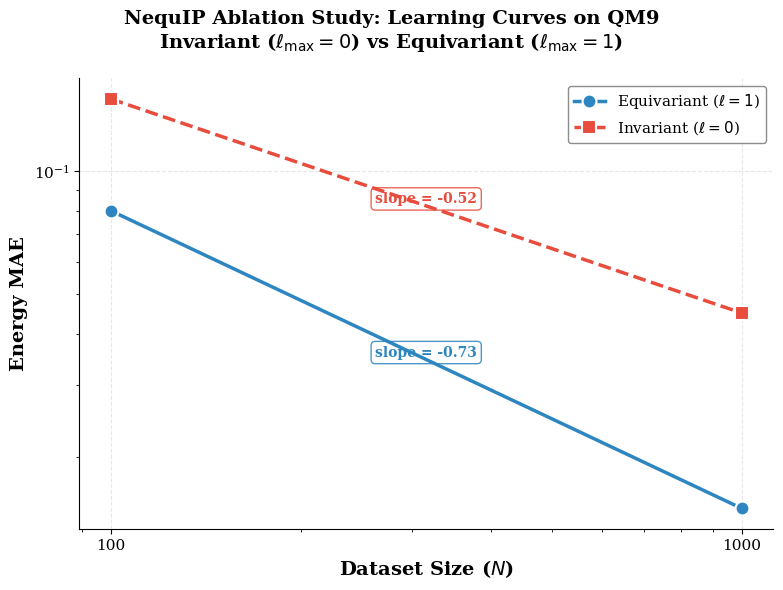

Write the Python code that produced this figure. (Note: this script raises an exception after producing the figure.)
#!/usr/bin/env python3
"""
03_nequip_learning_curve.py
===========================
Evaluation and visualization script for the NequIP l=0 vs l=1 ablation study.

Parses training metrics from NequIP Lightning CSV logs (or accepts manually
entered results), then generates publication-quality log-log learning curve
plots comparing:
  - Invariant GNN  (l_max=0) at dataset sizes {100, 1000}
  - Equivariant GNN (l_max=1) at dataset sizes {100, 1000}

Outputs:
  - Log-log learning curve: Dataset Size vs MAE (Energy and Forces)
  - Slope annotations showing convergence rate
  - Saved figure as PNG and PDF

Usage:
    python 03_nequip_learning_curve.py --results-dir ../../outputs
    python 03_nequip_learning_curve.py --use-placeholder-data

This script can also be converted to a Jupyter notebook via:
    jupytext --to notebook 03_nequip_learning_curve.py

Author: AI/ML Engineering Pipeline
"""

from __future__ import annotations

import argparse
import logging
import os
import sys
from pathlib import Path
from typing import Dict, List, Optional, Tuple

import matplotlib
import matplotlib.pyplot as plt
import numpy as np

# ---------------------------------------------------------------------------
# Logging
# ---------------------------------------------------------------------------
logging.basicConfig(
    level=logging.INFO,
    format="%(asctime)s [%(levelname)s] %(name)s — %(message)s",
)
logger = logging.getLogger("nequip_learning_curve")


# ===========================================================================
# 1. Log Parsing — Extract Final MAE from NequIP Lightning CSV Logs
# ===========================================================================

def parse_csv_metrics(csv_path: str | Path) -> Dict[str, float]:
    """Parse a Lightning CSVLogger ``metrics.csv`` file.

    Extracts the final (last-epoch) values for energy MAE.

    Parameters
    ----------
    csv_path : str or Path
        Path to the ``metrics.csv`` file produced by Lightning's CSVLogger.

    Returns
    -------
    dict
        Keys: ``'energy_mae'`` (float value).
    """
    import csv

    csv_path = Path(csv_path)
    if not csv_path.exists():
        raise FileNotFoundError(f"Metrics file not found: {csv_path}")

    logger.info("Parsing metrics from: %s", csv_path)

    rows: List[Dict[str, str]] = []
    with open(csv_path, "r", encoding="utf-8") as f:
        reader = csv.DictReader(f)
        for row in reader:
            rows.append(row)

    if not rows:
        raise ValueError(f"No data rows found in {csv_path}")

    # Look for test/val metrics in the last row containing them
    energy_mae = None

    # Priority: search from the end of the file for the first non-empty energy MAE metric
    for row in reversed(rows):
        for prefix in ["test0_epoch", "val0_epoch"]:
            energy_key = f"{prefix}/total_energy_mae"
            if energy_key in row and row[energy_key]:
                energy_mae = float(row[energy_key])
                break
        if energy_mae is not None:
            break

    # Fallback: search for any column containing "energy_mae" or "total_energy_mae" in all rows starting from the end
    if energy_mae is None:
        for row in reversed(rows):
            for key, val in row.items():
                if "total_energy_mae" in key.lower() and val:
                    energy_mae = float(val)
                    break
                elif "energy_mae" in key.lower() and val:
                    energy_mae = float(val)
                    break
            if energy_mae is not None:
                break

    if energy_mae is None:
        # Check last row keys to report
        last_row = rows[-1]
        logger.warning(
            "Could not find energy_mae in %s. Available columns: %s",
            csv_path,
            list(last_row.keys()),
        )
        energy_mae = float("nan")

    result = {"energy_mae": energy_mae}
    logger.info("  → Energy MAE: %.6f", energy_mae)
    return result


def collect_results_from_logs(
    results_dir: str | Path,
) -> Dict[str, Dict[int, Dict[str, float]]]:
    """Scan the results directory for NequIP training outputs and extract MAE.

    Expected directory structure (produced by Hydra + CSVLogger):
    ::

        results_dir/
        ├── baseline_l0_100/
        │   └── version_0/metrics.csv
        ├── baseline_l0_1000/
        │   └── version_0/metrics.csv
        ├── nequip_l1_100/
        │   └── version_0/metrics.csv
        └── nequip_l1_1000/
            └── version_0/metrics.csv

    Returns
    -------
    dict
        Nested dict: ``{model_label: {dataset_size: {energy_mae}}}``
    """
    results_dir = Path(results_dir)
    logger.info("Scanning results directory: %s", results_dir)

    # Mapping from directory name prefix → (model_label, dataset_size)
    experiment_map = {
        "baseline_l0_100": ("Invariant ($\\ell=0$)", 100),
        "baseline_l0_1000": ("Invariant ($\\ell=0$)", 1000),
        "nequip_l1_100": ("Equivariant ($\\ell=1$)", 100),
        "nequip_l1_1000": ("Equivariant ($\\ell=1$)", 1000),
    }

    results: Dict[str, Dict[int, Dict[str, float]]] = {}

    for dir_name, (label, size) in experiment_map.items():
        # Search for metrics.csv in common locations
        candidates = [
            results_dir / dir_name / "version_0" / "metrics.csv",
            results_dir / dir_name / "metrics.csv",
            results_dir / dir_name / "lightning_logs" / "version_0" / "metrics.csv",
        ]
        found = False
        for csv_path in candidates:
            if csv_path.exists():
                try:
                    metrics = parse_csv_metrics(csv_path)
                    results.setdefault(label, {})[size] = metrics
                    found = True
                    break
                except Exception as e:
                    logger.warning("Error parsing %s: %s", csv_path, e)

        if not found:
            logger.warning(
                "No metrics.csv found for '%s'. Searched: %s",
                dir_name,
                [str(p) for p in candidates],
            )

    return results


# ===========================================================================
# 2. Placeholder Data (for when logs are not yet available)
# ===========================================================================

def get_placeholder_results() -> Dict[str, Dict[int, Dict[str, float]]]:
    """Return placeholder results for visualization scaffolding.

    These values are representative of expected NequIP performance and
    should be replaced with actual training results once available.

    The placeholder values follow the expected trend:
    - l=1 outperforms l=0 at both dataset sizes
    - More data → lower MAE (learning curve)
    - The gap between l=0 and l=1 is larger at small dataset sizes
    """
    return {
        "Invariant ($\\ell=0$)": {
            100: {"energy_mae": 0.150},
            1000: {"energy_mae": 0.045},
        },
        "Equivariant ($\\ell=1$)": {
            100: {"energy_mae": 0.080},
            1000: {"energy_mae": 0.015},
        },
    }


# ===========================================================================
# 3. Plotting — Log-Log Learning Curve
# ===========================================================================

# Publication-quality style parameters
STYLE_CONFIG = {
    "font.family": "serif",
    "font.size": 12,
    "axes.labelsize": 14,
    "axes.titlesize": 15,
    "legend.fontsize": 11,
    "xtick.labelsize": 11,
    "ytick.labelsize": 11,
    "figure.dpi": 150,
    "savefig.dpi": 300,
    "savefig.bbox": "tight",
    "axes.grid": True,
    "grid.alpha": 0.3,
    "grid.linestyle": "--",
}

# Color palette (colorblind-friendly)
COLORS = {
    "Invariant ($\\ell=0$)": "#E74C3C",      # red
    "Equivariant ($\\ell=1$)": "#2E86C1",    # blue
}

MARKERS = {
    "Invariant ($\\ell=0$)": "s",             # square
    "Equivariant ($\\ell=1$)": "o",           # circle
}

LINESTYLES = {
    "Invariant ($\\ell=0$)": "--",            # dashed
    "Equivariant ($\\ell=1$)": "-",           # solid
}


def compute_slope(
    sizes: List[int],
    maes: List[float],
) -> float:
    """Compute the slope of the log-log learning curve.

    slope = Δ log(MAE) / Δ log(N)

    A steeper negative slope indicates faster learning with more data.
    """
    if len(sizes) < 2 or any(m <= 0 for m in maes):
        return float("nan")
    log_sizes = np.log10(sizes)
    log_maes = np.log10(maes)
    slope = (log_maes[-1] - log_maes[0]) / (log_sizes[-1] - log_sizes[0])
    return float(slope)


def plot_learning_curves(
    results: Dict[str, Dict[int, Dict[str, float]]],
    output_dir: str | Path = ".",
    filename_prefix: str = "nequip_learning_curve",
) -> None:
    """Generate a publication-quality log-log learning curve plot.

    Creates a figure with a single subplot:
      - Energy MAE vs Dataset Size

    Both axes use log scale. Lines connect the l=0 and l=1 models, with
    slope annotations showing the convergence rate.

    Parameters
    ----------
    results : dict
        Nested dict from ``collect_results_from_logs`` or ``get_placeholder_results``.
    output_dir : str or Path
        Directory to save the output figures.
    filename_prefix : str
        Base name for the output files (without extension).
    """
    plt.rcParams.update(STYLE_CONFIG)

    fig, ax = plt.subplots(figsize=(8, 6))
    fig.suptitle(
        "NequIP Ablation Study: Learning Curves on QM9\n"
        "Invariant ($\\ell_{\\max}=0$) vs Equivariant ($\\ell_{\\max}=1$)",
        fontsize=14,
        fontweight="bold",
        y=0.98,
    )

    metric_key = "energy_mae"
    ylabel = "Energy MAE"

    for model_label, size_metrics in sorted(results.items()):
        sizes = sorted(size_metrics.keys())
        maes = [size_metrics[s][metric_key] for s in sizes]

        color = COLORS.get(model_label, "#333333")
        marker = MARKERS.get(model_label, "D")
        ls = LINESTYLES.get(model_label, "-")

        ax.plot(
            sizes,
            maes,
            color=color,
            marker=marker,
            markersize=10,
            linewidth=2.5,
            linestyle=ls,
            label=model_label,
            markeredgecolor="white",
            markeredgewidth=1.5,
            zorder=5,
        )

        # Annotate slope
        slope = compute_slope(sizes, maes)
        if not np.isnan(slope):
            # Place annotation at midpoint (geometric mean)
            mid_x = np.sqrt(sizes[0] * sizes[-1])
            mid_y = np.sqrt(maes[0] * maes[-1])
            ax.annotate(
                f"slope = {slope:.2f}",
                xy=(mid_x, mid_y),
                fontsize=10,
                fontweight="bold",
                color=color,
                ha="center",
                va="bottom",
                bbox=dict(
                    boxstyle="round,pad=0.3",
                    facecolor="white",
                    edgecolor=color,
                    alpha=0.85,
                ),
            )

    ax.set_xscale("log")
    ax.set_yscale("log")
    ax.set_xlabel("Dataset Size ($N$)", fontweight="bold")
    ax.set_ylabel(ylabel, fontweight="bold")

    # Custom tick labels for dataset sizes
    all_sizes = sorted({s for sm in results.values() for s in sm.keys()})
    ax.set_xticks(all_sizes)
    ax.set_xticklabels([str(s) for s in all_sizes])
    ax.xaxis.set_minor_formatter(matplotlib.ticker.NullFormatter())

    ax.legend(loc="upper right", framealpha=0.9, edgecolor="gray")
    ax.spines["top"].set_visible(False)
    ax.spines["right"].set_visible(False)

    plt.tight_layout()

    # Save figures
    output_dir = Path(output_dir)
    output_dir.mkdir(parents=True, exist_ok=True)

    for ext in ["png", "pdf"]:
        save_path = output_dir / f"{filename_prefix}.{ext}"
        fig.savefig(str(save_path), dpi=300, bbox_inches="tight")
        logger.info("Saved figure: %s", save_path)

    plt.show()
    logger.info("Plot displayed successfully.")


# ===========================================================================
# 4. Summary Table
# ===========================================================================

def print_results_table(
    results: Dict[str, Dict[int, Dict[str, float]]],
) -> None:
    """Print a formatted summary table of all ablation results."""
    header = f"{'Model':<30} {'N':>6} {'Energy MAE':>14} {'Slope (E)':>10}"
    separator = "─" * len(header)

    print("\n" + separator)
    print("  NequIP Ablation Study — Results Summary")
    print(separator)
    print(header)
    print(separator)

    for model_label in sorted(results.keys()):
        size_metrics = results[model_label]
        sizes = sorted(size_metrics.keys())
        energy_maes = [size_metrics[s]["energy_mae"] for s in sizes]

        slope_e = compute_slope(sizes, energy_maes)

        for i, size in enumerate(sizes):
            m = size_metrics[size]
            slope_e_str = f"{slope_e:.2f}" if i == 0 and not np.isnan(slope_e) else ""
            print(
                f"{model_label:<30} {size:>6} {m['energy_mae']:>14.6f} {slope_e_str:>10}"
            )

    print(separator)
    print(
        "  Slope = Δ log(MAE) / Δ log(N).  More negative → faster convergence.\n"
    )


# ===========================================================================
# 5. Main
# ===========================================================================

def parse_args(argv=None) -> argparse.Namespace:
    parser = argparse.ArgumentParser(
        description="NequIP Ablation Study — Learning Curve Visualization",
        formatter_class=argparse.ArgumentDefaultsHelpFormatter,
    )
    parser.add_argument(
        "--results-dir",
        type=str,
        default="../../outputs",
        help="Root directory containing NequIP training output folders.",
    )
    parser.add_argument(
        "--output-dir",
        type=str,
        default="../notebooks/figures",
        help="Directory to save generated plots.",
    )
    parser.add_argument(
        "--use-placeholder-data",
        action="store_true",
        help="Use placeholder results instead of parsing real logs "
        "(useful for testing the plotting pipeline).",
    )
    return parser.parse_args(argv)


def main(argv=None) -> None:
    args = parse_args(argv)

    logger.info("=" * 60)
    logger.info("NequIP Ablation Study — Learning Curve Evaluation")
    logger.info("=" * 60)

    # Collect results
    if args.use_placeholder_data:
        logger.info("Using PLACEHOLDER data (not real training results).")
        results = get_placeholder_results()
    else:
        results = collect_results_from_logs(args.results_dir)
        if not results:
            logger.warning(
                "No results found in '%s'. Falling back to placeholder data.\n"
                "  → Run the experiments first, or use --use-placeholder-data.",
                args.results_dir,
                )
            results = get_placeholder_results()

    # Print summary table
    print_results_table(results)

    # Generate learning curve plot
    plot_learning_curves(results, output_dir=args.output_dir)

    logger.info("Evaluation complete.")


if __name__ == "__main__":
    main()
